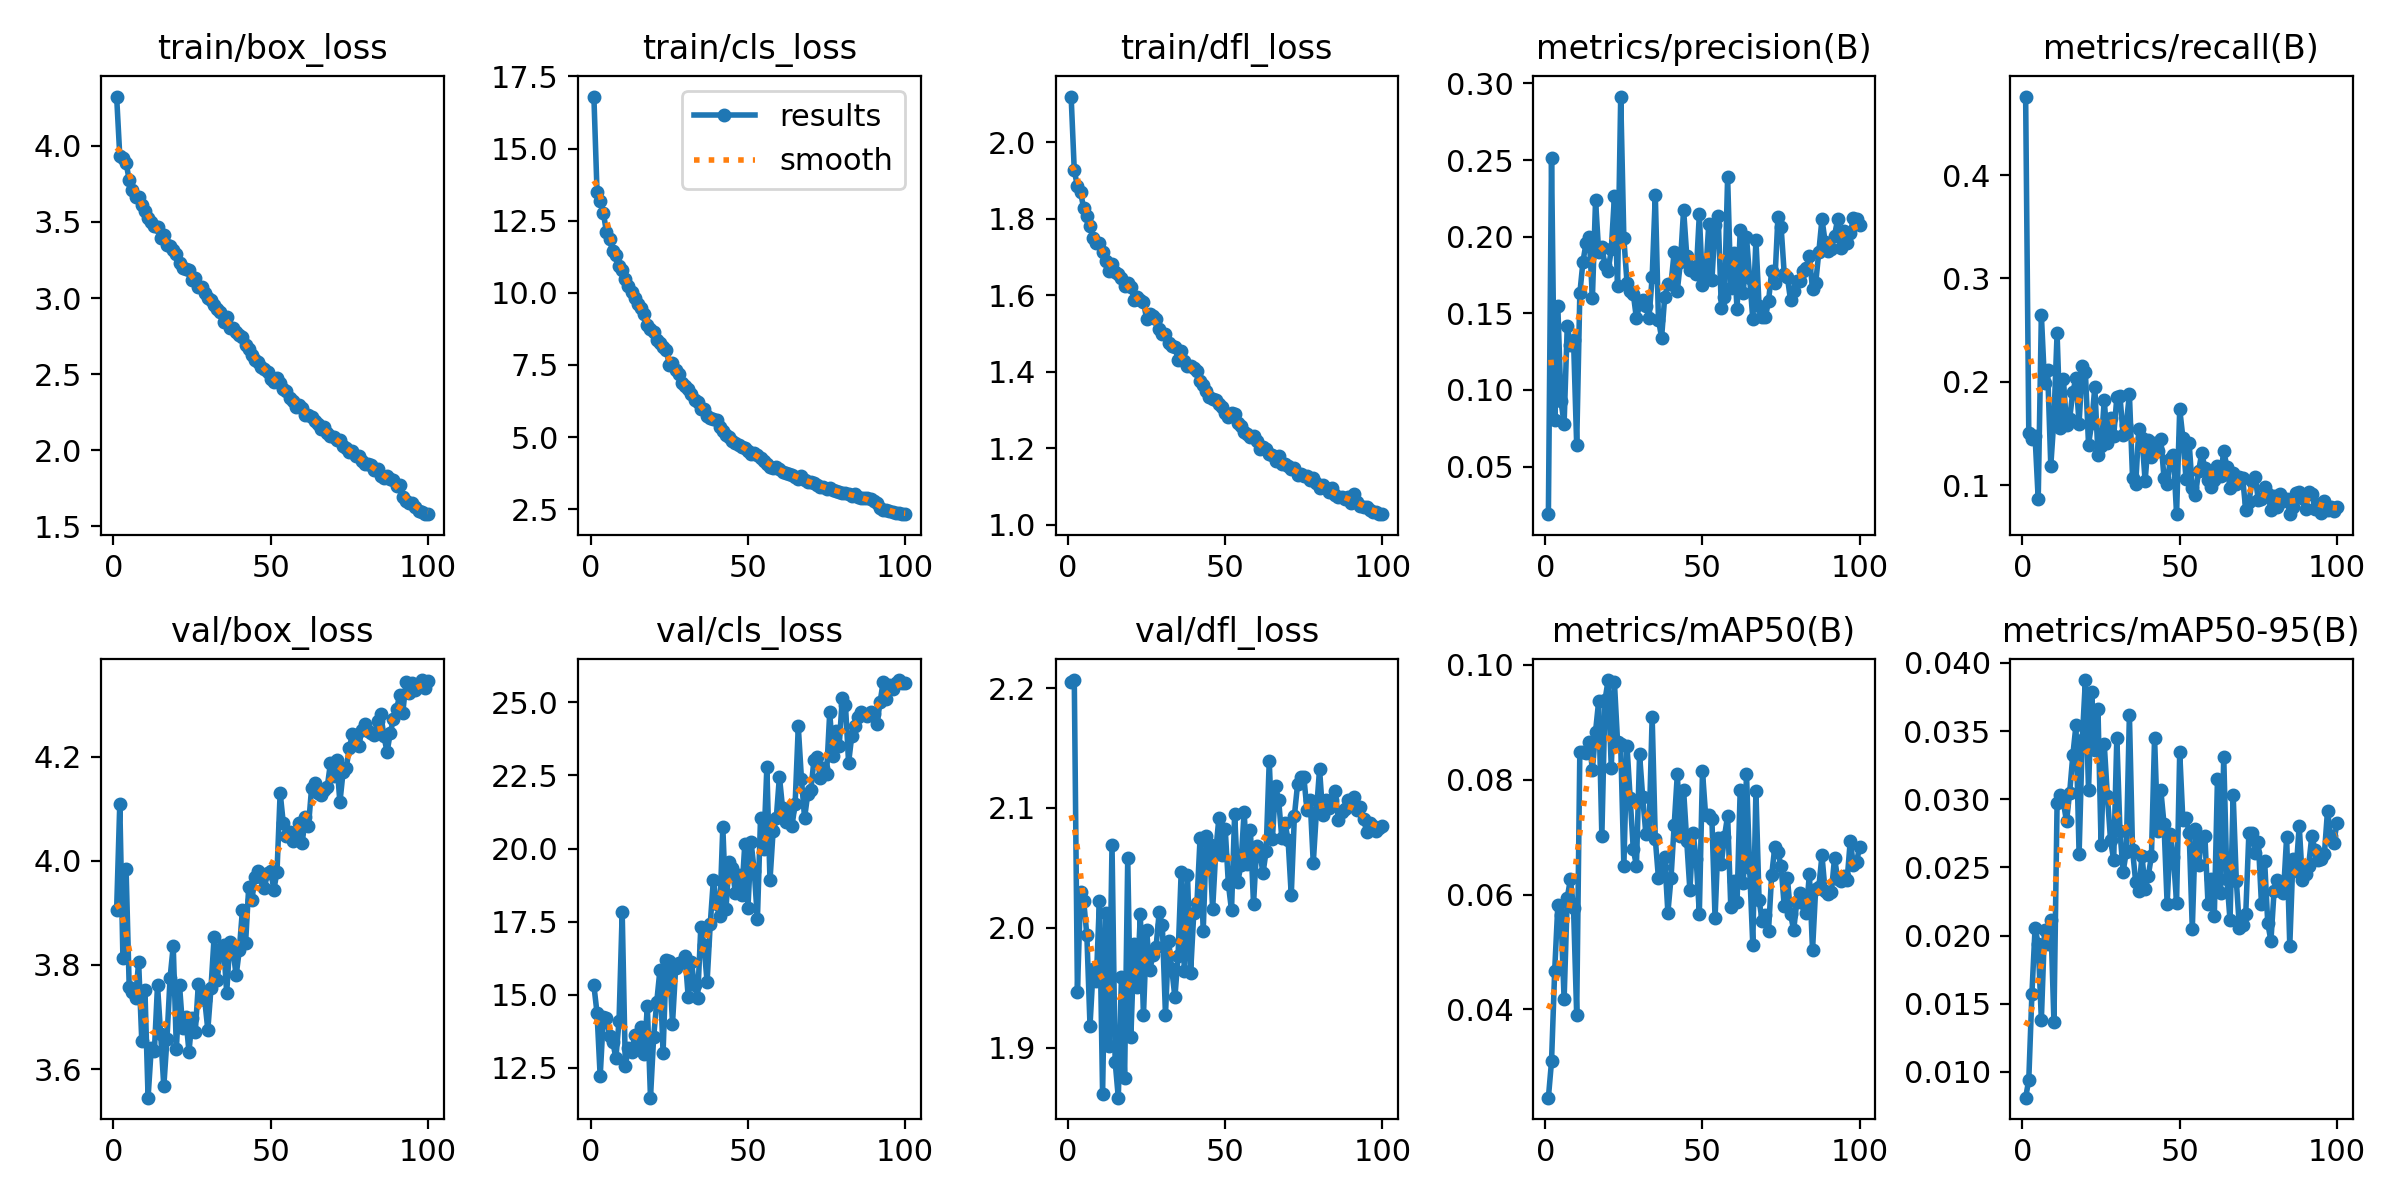

The file beside this chart, header and first rows:
epoch, time, train/box_loss, train/cls_loss, train/dfl_loss, metrics/precision(B), metrics/recall(B), metrics/mAP50(B), metrics/mAP50-95(B), val/box_loss, val/cls_loss, val/dfl_loss, lr/pg0, lr/pg1, lr/pg2
1, 95.57, 4.324, 16.8, 2.119, 0.01891, 0.4759, 0.0246, 0.00811, 3.906, 15.32, 2.205, 0.0003683, 0.0003683, 0.0003683
2, 176.2, 3.934, 13.5, 1.926, 0.2512, 0.151, 0.03093, 0.00942, 4.109, 14.38, 2.207, 0.0007313, 0.0007313, 0.0007313
3, 263.1, 3.921, 13.18, 1.885, 0.08029, 0.1451, 0.04667, 0.01575, 3.813, 12.21, 1.946, 0.001087, 0.001087, 0.001087
4, 341.8, 3.887, 12.78, 1.869, 0.1548, 0.1474, 0.05812, 0.02057, 3.985, 14.23, 2.03, 0.001078, 0.001078, 0.001078
5, 417.2, 3.776, 12.11, 1.827, 0.09261, 0.08629, 0.05638, 0.01938, 3.757, 14.2, 2.022, 0.001067, 0.001067, 0.001067
6, 493.4, 3.712, 11.85, 1.807, 0.07805, 0.265, 0.04174, 0.01382, 3.747, 13.6, 1.994, 0.001056, 0.001056, 0.001056
7, 571.6, 3.66, 11.43, 1.78, 0.1418, 0.1992, 0.05947, 0.02039, 3.736, 13.4, 1.919, 0.001045, 0.001045, 0.001045
8, 647.4, 3.662, 11.3, 1.749, 0.1293, 0.2113, 0.06262, 0.01938, 3.805, 12.83, 1.966, 0.001034, 0.001034, 0.001034
9, 724.6, 3.609, 10.93, 1.737, 0.1327, 0.1189, 0.05767, 0.02114, 3.653, 14.11, 1.956, 0.001023, 0.001023, 0.001023
10, 800.9, 3.57, 10.79, 1.736, 0.06392, 0.1643, 0.03909, 0.01365, 3.751, 17.82, 2.023, 0.001012, 0.001012, 0.001012
11, 875.1, 3.523, 10.48, 1.713, 0.163, 0.247, 0.08489, 0.0297, 3.545, 12.57, 1.862, 0.001001, 0.001001, 0.001001
12, 950.9, 3.497, 10.24, 1.691, 0.1838, 0.1554, 0.08483, 0.03028, 3.64, 13.19, 2.013, 0.00099, 0.00099, 0.00099
13, 1027, 3.47, 10.04, 1.664, 0.1961, 0.203, 0.08473, 0.0298, 3.634, 13.04, 1.902, 0.000979, 0.000979, 0.000979
14, 1101, 3.467, 9.81, 1.681, 0.1996, 0.1581, 0.08656, 0.02837, 3.761, 13.61, 2.069, 0.000968, 0.000968, 0.000968
15, 1176, 3.397, 9.606, 1.66, 0.1601, 0.1643, 0.08173, 0.03049, 3.667, 13.18, 1.888, 0.000957, 0.000957, 0.000957
16, 1252, 3.415, 9.478, 1.656, 0.2237, 0.1902, 0.0884, 0.03321, 3.567, 13.9, 1.858, 0.000946, 0.000946, 0.000946
17, 1328, 3.348, 9.274, 1.644, 0.1899, 0.2034, 0.09377, 0.03541, 3.657, 12.98, 1.959, 0.000935, 0.000935, 0.000935
18, 1404, 3.339, 8.899, 1.625, 0.193, 0.1597, 0.07018, 0.02598, 3.776, 14.6, 1.875, 0.000924, 0.000924, 0.000924
19, 1485, 3.317, 8.739, 1.633, 0.1817, 0.2154, 0.09385, 0.03435, 3.836, 11.48, 2.058, 0.000913, 0.000913, 0.000913
20, 1560, 3.292, 8.652, 1.621, 0.1775, 0.2095, 0.09737, 0.03874, 3.639, 13.54, 1.909, 0.000902, 0.000902, 0.000902
21, 1635, 3.232, 8.361, 1.589, 0.1917, 0.1393, 0.0821, 0.03069, 3.761, 14.77, 1.986, 0.000891, 0.000891, 0.000891
22, 1711, 3.199, 8.258, 1.595, 0.2263, 0.1597, 0.09696, 0.03786, 3.678, 15.84, 1.951, 0.00088, 0.00088, 0.00088
23, 1785, 3.193, 8.118, 1.586, 0.168, 0.1951, 0.08658, 0.03358, 3.7, 13, 2.011, 0.000869, 0.000869, 0.000869
24, 1860, 3.184, 8.004, 1.582, 0.2915, 0.1295, 0.08615, 0.03662, 3.633, 16.19, 1.927, 0.000858, 0.000858, 0.000858
25, 1935, 3.119, 7.512, 1.538, 0.1989, 0.1378, 0.06495, 0.02661, 3.697, 16.15, 1.998, 0.000847, 0.000847, 0.000847
26, 2010, 3.131, 7.561, 1.55, 0.17, 0.1827, 0.08589, 0.03403, 3.67, 14.01, 1.965, 0.000836, 0.000836, 0.000836
27, 2090, 3.074, 7.336, 1.546, 0.1648, 0.1405, 0.07685, 0.03022, 3.764, 15.91, 1.978, 0.000825, 0.000825, 0.000825
28, 2165, 3.071, 7.199, 1.538, 0.1627, 0.1649, 0.06787, 0.02701, 3.75, 16.09, 1.984, 0.000814, 0.000814, 0.000814
29, 2239, 3.032, 6.889, 1.51, 0.1466, 0.1476, 0.06501, 0.02554, 3.733, 16.11, 2.013, 0.000803, 0.000803, 0.000803
30, 2315, 3.001, 6.759, 1.5, 0.1558, 0.185, 0.08443, 0.03451, 3.675, 16.34, 2.002, 0.000792, 0.000792, 0.000792
31, 2390, 2.988, 6.661, 1.499, 0.159, 0.1863, 0.07691, 0.02765, 3.755, 14.91, 1.928, 0.000781, 0.000781, 0.000781
32, 2465, 2.955, 6.48, 1.475, 0.1548, 0.1486, 0.07053, 0.02468, 3.854, 16.13, 1.989, 0.00077, 0.00077, 0.00077
33, 2540, 2.928, 6.299, 1.467, 0.1471, 0.1587, 0.07082, 0.02612, 3.771, 15.32, 1.966, 0.000759, 0.000759, 0.000759
34, 2616, 2.91, 6.226, 1.466, 0.1735, 0.1882, 0.09093, 0.0362, 3.832, 14.88, 1.942, 0.000748, 0.000748, 0.000748
35, 2708, 2.842, 5.959, 1.431, 0.2274, 0.107, 0.06968, 0.02626, 3.838, 17.31, 1.977, 0.000737, 0.000737, 0.000737
36, 2804, 2.876, 5.976, 1.453, 0.1458, 0.1017, 0.06285, 0.02393, 3.746, 16.71, 2.047, 0.000726, 0.000726, 0.000726
37, 2879, 2.802, 5.745, 1.428, 0.1341, 0.1545, 0.06482, 0.02326, 3.845, 15.43, 1.964, 0.000715, 0.000715, 0.000715
38, 2954, 2.806, 5.659, 1.415, 0.1608, 0.1461, 0.06652, 0.02587, 3.829, 17.41, 2.044, 0.000704, 0.000704, 0.000704
39, 3029, 2.774, 5.627, 1.414, 0.1689, 0.104, 0.05683, 0.02338, 3.78, 18.94, 1.963, 0.000693, 0.000693, 0.000693
40, 3103, 2.758, 5.579, 1.41, 0.1692, 0.1433, 0.0629, 0.0244, 3.828, 18.09, 2.012, 0.000682, 0.000682, 0.000682
41, 3179, 2.745, 5.362, 1.403, 0.19, 0.1277, 0.07205, 0.02581, 3.905, 17.68, 2.02, 0.000671, 0.000671, 0.000671
42, 3254, 2.688, 5.205, 1.376, 0.1648, 0.1408, 0.08094, 0.03451, 3.841, 20.74, 2.075, 0.00066, 0.00066, 0.00066
43, 3329, 2.662, 5.062, 1.366, 0.1836, 0.1331, 0.07014, 0.02766, 3.949, 17.94, 1.997, 0.000649, 0.000649, 0.000649
44, 3404, 2.629, 5.022, 1.349, 0.2177, 0.1445, 0.0782, 0.03065, 3.924, 19.54, 2.076, 0.000638, 0.000638, 0.000638
45, 3480, 2.591, 4.852, 1.334, 0.1876, 0.1074, 0.0693, 0.0282, 3.969, 19.33, 2.07, 0.000627, 0.000627, 0.000627
46, 3554, 2.578, 4.78, 1.33, 0.1784, 0.1011, 0.06076, 0.02229, 3.981, 18.48, 2.016, 0.000616, 0.000616, 0.000616
47, 3629, 2.548, 4.738, 1.326, 0.1803, 0.1255, 0.07074, 0.02746, 3.97, 19.11, 2.064, 0.0006051, 0.0006051, 0.0006051
48, 3704, 2.534, 4.672, 1.317, 0.1754, 0.1292, 0.06622, 0.02573, 3.949, 18.4, 2.092, 0.0005941, 0.0005941, 0.0005941
49, 3779, 2.514, 4.625, 1.308, 0.2145, 0.07204, 0.05667, 0.02242, 3.977, 20.17, 2.061, 0.0005831, 0.0005831, 0.0005831
50, 3859, 2.471, 4.505, 1.293, 0.1684, 0.1738, 0.08149, 0.03345, 3.981, 17.98, 2.082, 0.0005721, 0.0005721, 0.0005721
51, 3935, 2.447, 4.422, 1.281, 0.1751, 0.1461, 0.07379, 0.02846, 3.944, 20.21, 2.037, 0.0005611, 0.0005611, 0.0005611
52, 4010, 2.475, 4.466, 1.291, 0.2081, 0.1061, 0.07393, 0.02862, 3.98, 19.23, 2.015, 0.0005501, 0.0005501, 0.0005501
53, 4086, 2.445, 4.386, 1.289, 0.1715, 0.1409, 0.07311, 0.02753, 4.131, 17.58, 2.095, 0.0005391, 0.0005391, 0.0005391
54, 4160, 2.405, 4.26, 1.265, 0.2074, 0.09696, 0.05586, 0.02049, 4.072, 21.06, 2.038, 0.0005281, 0.0005281, 0.0005281
55, 4236, 2.386, 4.18, 1.259, 0.2133, 0.09035, 0.06981, 0.02783, 4.048, 19.97, 2.053, 0.0005171, 0.0005171, 0.0005171
56, 4310, 2.343, 4.075, 1.243, 0.1533, 0.1136, 0.06538, 0.02514, 4.056, 22.78, 2.097, 0.0005061, 0.0005061, 0.0005061
57, 4385, 2.324, 3.981, 1.236, 0.1605, 0.1311, 0.07008, 0.02717, 4.038, 18.91, 2.053, 0.0004951, 0.0004951, 0.0004951
58, 4459, 2.287, 3.929, 1.231, 0.2388, 0.1165, 0.07375, 0.02732, 4.052, 20.61, 2.082, 0.0004841, 0.0004841, 0.0004841
59, 4534, 2.299, 3.949, 1.231, 0.1668, 0.1055, 0.0579, 0.02231, 4.074, 21.03, 2.02, 0.0004731, 0.0004731, 0.0004731
60, 4609, 2.28, 3.88, 1.22, 0.1895, 0.09801, 0.06227, 0.02417, 4.034, 22.46, 2.068, 0.0004621, 0.0004621, 0.0004621
... 40 more rows
